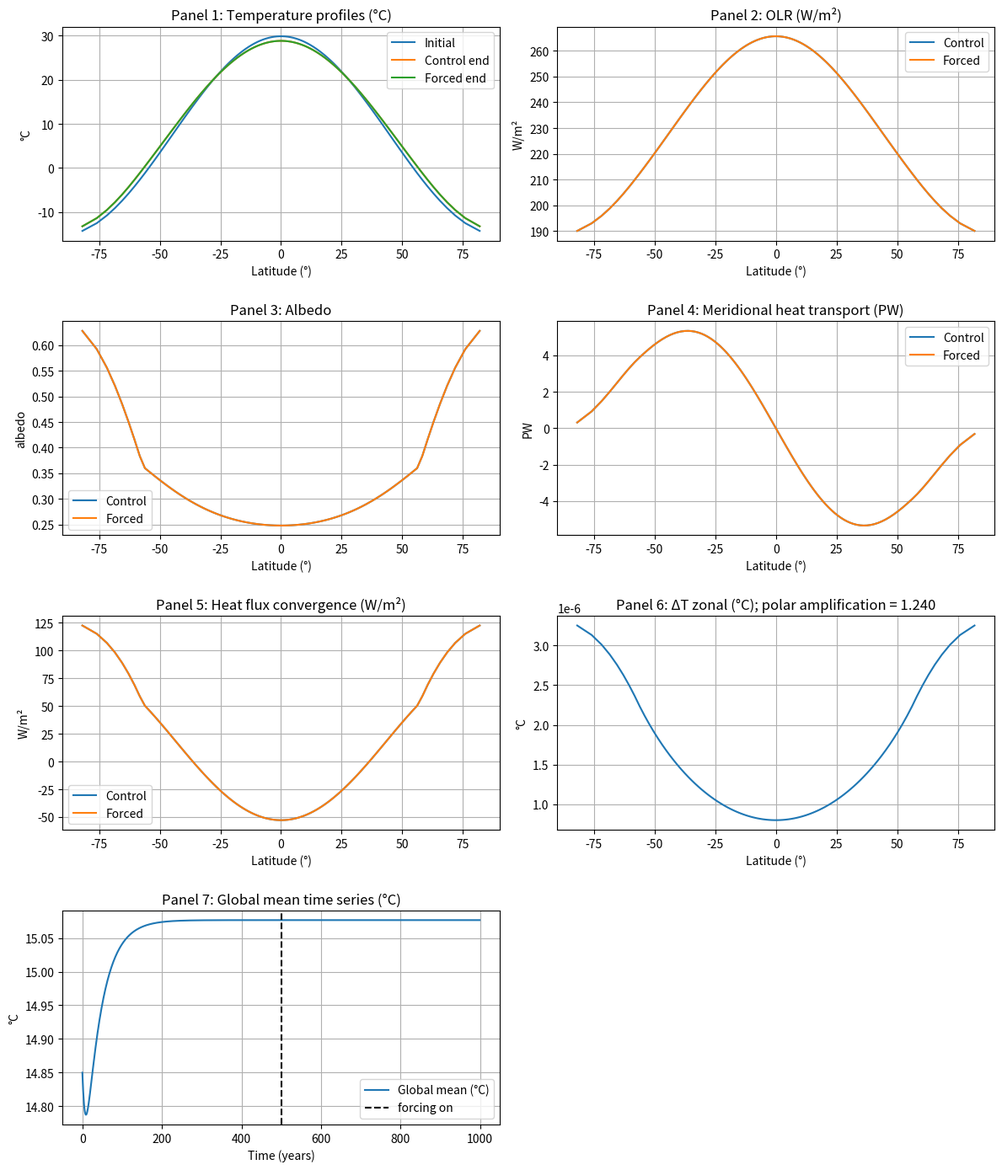

Generate this figure with matplotlib:
#!/usr/bin/env python3

"""
Shell application version of the Kaas 1D Energy Balance Model (EBM).
Produces the SAME diagnostics as the Jupyter/Fortran versions:

Panel 1: initial, control and changed temperature profiles (°C)
Panel 2: OLR (W/m²)
Panel 3: Albedo
Panel 4: Meridional heat transport (PW)
Panel 5: Heat flux convergence (W/m²)
Panel 6: Change in zonal mean temperature (°C) and polar amplification printed
Panel 7: Time series of global mean temperature (°C)

Additionally prints and saves a summary to summary.txt.

Usage example:
  python ebm.py --input formoutput.txt --years_control 300 --years_forced 300 \
                    --nx 120 --dt 0.5 --outdir results
"""

import numpy as np
import matplotlib.pyplot as plt
import argparse, os, textwrap

# ---------------- Physical / model constants ----------------
sigma = 5.67e-8                  # Stefan-Boltzmann (W/m²/K⁴)
C = 1.046e9                      # Heat capacity (J m⁻² K⁻¹), 250 m mixed layer
SECONDS_PER_YEAR = 365 * 24 * 3600
R_EARTH = 6.371e6                # m

# greenhouse offset parameters
DELTA_T0 = 33.1                  # δT at reference
T00 = 287.5                      # K (reference)
DELTA_T_MIN = 10.0               # K (lower bound)

# initial profile amplitude (eq. 17)
A_PROFILE = 45.0                 # K

# ---------------- Tridiagonal solver ----------------
def thomas_solve(a, b, c, d):
    n = len(d)
    # Arrays to store modified coefficients
    super_diag_prime = np.zeros(n)
    rhs_prime = np.zeros(n)
    # Forward elimination: modify coefficients
    super_diag_prime[0] = c[0] / b[0]
    rhs_prime[0] = d[0] / b[0]
    for i in range(1, n):
        denom = b[i] - a[i] * super_diag_prime[i-1]
        # Avoid out-of-bounds for last super-diagonal element
        super_diag_prime[i] = c[i] / denom if i < n-1 else 0.0
        rhs_prime[i] = (d[i] - a[i] * rhs_prime[i-1]) / denom
    # Backward substitution: solve for solution vector
    sol = np.zeros(n)
    sol[-1] = rhs_prime[-1]
    for i in range(n-2, -1, -1):
        sol[i] = rhs_prime[i] - super_diag_prime[i] * sol[i+1]
    return sol

# ---------------- Physics building blocks (PDF exact forms) ----------------
def Q_x(x, S):
    """Annual-mean insolation (TOA) as function of x = sin(lat)."""
    dx = x[1] - x[0]
    x_left = x - 0.5 * dx
    x_right = x + 0.5 * dx
    return 0.25 * S * (1.0 - 0.241 * (x_right**3 - x_left**3 - (x_right - x_left)) / (dx))

def albedo_from_T(T, x, k1):
    """Equation (12): effective albedo with ice fraction fi = k1*(273-T) clipped to [0,1]."""
    alpha_a = 0.2 + 0.08 * x**2
    fi = np.clip(k1 * (273.0 - T), 0.0, 1.0)
    alpha_s = 0.60 * fi + (1.0 - fi) * (0.1 + 0.15 * x**4)
    Aa = 0.32 * (1.0 - 0.85 * x**2)
    alpha = alpha_a + alpha_s - alpha_a * alpha_s - Aa * alpha_s
    return np.minimum(alpha, 0.7)

def deltaT_of_Ts(Ts, k3):
    """Equation (13): δT(Ts) = DELTA_T0 + k3 (Ts - T00), with lower bound."""
    return np.maximum(DELTA_T0 + k3 * (Ts - T00), DELTA_T_MIN)

# ---------------- Diffusion operator L ≈ ∂x[D(1-x²) ∂x] ----------------
def build_diffusion_tridiag(nx, x, D):
    dx = x[1] - x[0]
    a = np.zeros(nx); b = np.zeros(nx); c = np.zeros(nx)
    x_half = 0.5 * (x[:-1] + x[1:]) #positions at cell faces except poles where flux=0
    w_half = D * (1.0 - x_half**2) # diffusivity at cell faces
    for i in range(nx):
        if i == 0:
            c[i] = w_half[i] / dx**2
            b[i] = -c[i]
        elif i == nx - 1:
            a[i] = w_half[i-1] / dx**2
            b[i] = -a[i]
        else:
            a[i] = w_half[i-1] / dx**2
            c[i] = w_half[i] / dx**2
            b[i] = -(a[i] + c[i])
    return a, b, c

def apply_L_to_T(a, b, c, T):
    n = len(T)
    out = np.zeros_like(T)
    for i in range(n):
        out[i] = b[i] * T[i]
        if i > 0:
            out[i] += a[i] * T[i-1]
        if i < n-1:
            out[i] += c[i] * T[i+1]
    return out

# ---------------- Diagnostics helpers ----------------
def meridional_transport_PW(T, x, D):
    dTdx = np.gradient(T, x)
    flux = - D * (1.0 - x**2) * dTdx         # W/m² (per-area heat flux)
    H = - 2.0 * np.pi * R_EARTH**2 * flux    # W (zonal integral around latitude circle)
    return H / 1e15                           # PW

def global_mean(T):
    return np.mean(T)

def poles_temperature(T, x):
    """Return temperature at poles (K) by extrapolation since T is at cell centers. Extrapolates by a quadratic fit with 0 gradient at poles.
    
    Parameters
        T: array of temperatures at cell centers
        x: array of sin(lat) at cell centers (linear spacing)
        
    Returns
        (T_south, T_north) temperatures at south and north poles (K)"""
    return (9*T[0] - T[1]) / 8.0, (9*T[-1] - T[-2]) / 8.0

def print_array(varname: str, a, n: int):
    """
    Python 3 version of the Fortran subroutine print_array
    - varname: variable name (string)
    - a: array-like (real values)
    - n: length of array to consider
    """
    a = np.asarray(a[:n], dtype=float)

    # --- Compute middle indices ---
    if n % 2 == 0:
        mid1, mid2 = n // 2, n // 2 + 1
    else:
        mid1 = mid2 = (n + 1) // 2

    print()  # blank line
    mean_val = np.nanmean(a)  # ignores NaNs
    print(f"Variable name = {varname}   Mean = {mean_val:.6f}")

    # --- Compute absolute max value (ignoring NaNs) ---
    abs_a = np.abs(a[~np.isnan(a)])
    maxvalabs = np.max(abs_a) if abs_a.size > 0 else 0.0

    # --- Format helpers to mimic Fortran descriptors ---
    def fmt_int(val, width):
        return f"{val:>{width}d}"

    def fmt_float(val, sci=False):
        if np.isnan(val):
            return "       NaN"
        if sci:
            return f"{val:10.3e}"  # like es10.3
        else:
            return f"{val:10.4f}"  # like f10.3

    use_scientific = (maxvalabs > 1e5) or (maxvalabs < 0.1)

    # --- Print indices ---
    if mid2 - mid1 > 1:
        idxs = (
            [fmt_int(i, 7 if j == 0 else 10) for j, i in enumerate(range(1, min(3, n) + 1))]
            + ["     ..."]
            + [fmt_int(i, 10) for i in range(mid1, mid2 + 1)]
            + ["    ..."]
            + [fmt_int(i, 10) for i in range(n - 2, n + 1)]
        )
    else:
        idxs = (
            [fmt_int(i, 7 if j == 0 else 10) for j, i in enumerate(range(1, min(3, n) + 1))]
            + ["     ..."]
            + [fmt_int(i, 10) for i in range(mid1, mid2 + 1)]
            + ["    ..."]
            + [fmt_int(i, 10) for i in range(n - 2, n + 1)]
        )
    print("".join(idxs))

    # --- Print values ---
    if mid2 - mid1 > 1:
        vals = (
            [fmt_float(v, use_scientific) for v in a[0:min(3, n)]]
            + ["  ...  "]
            + [fmt_float(v, use_scientific) for v in a[mid1 - 1:mid2]]
            + ["  ...  "]
            + [fmt_float(v, use_scientific) for v in a[n - 3:n]]
        )
    else:
        vals = (
            [fmt_float(v, use_scientific) for v in a[0:min(3, n)]]
            + ["  ...  "]
            + [fmt_float(v, use_scientific) for v in a[mid1 - 1:mid2]]
            + ["  ...  "]
            + [fmt_float(v, use_scientific) for v in a[n - 3:n]]
        )
    print("".join(vals))

# ---------------- Single simulation (Crank–Nicolson for diffusion) -----------
def run_simulation(params, years, nx, dt_years, Tinit=None):
    dx = 2.0 / nx
    x = np.linspace(-1.0 + dx/2, 1.0 - dx/2, nx) # sin(lat) at cell centers

    if Tinit is None:
        # T = params['T0'] + A_PROFILE * (1.0/3.0 - x**2)   # initial profile where center value approximates average cell value. Should be good enough only being initial values
        x_left = x - 0.5 * dx
        x_right = x + 0.5 * dx
        T = params['T0'] + A_PROFILE / 3 - A_PROFILE / 3 * (x_right**3 - x_left**3) / dx
    else:
        T = Tinit.copy()

    # if Tinit is None:
    #     print_array("x", x, nx)
    #     print("T0 = ",params['T0'])
    #     print_array("T",T,nx)

    dt = dt_years * SECONDS_PER_YEAR
    nsteps = int(round(years / dt_years))

    Tg_series = []

    for i in range(nsteps):
        # Explicit radiative terms
        Q = Q_x(x, params['S'])
        alpha = albedo_from_T(T, x, params['k1'])
        absorbed = Q * (1.0 - alpha)
        dTloc = deltaT_of_Ts(T, params['k3'])
        OLR = sigma * (T - dTloc)**4
        rad_term = absorbed - OLR + params['F']

        # if i == 0 and Tinit is None:
        #     print_array("Q", Q, nx)
        #     print_array("alpha", alpha, nx)
        #     print_array("absorbed", absorbed, nx)
        #     print_array("dTloc", dTloc, nx)
        #     print_array("OLR", OLR, nx)
        #     print_array("rad_term", rad_term, nx)

        # Diffusivity depends on global mean temperature
        Tglob = global_mean(T)
        D = params['D0'] * max(0.5, 1.0 + params['k2'] * (Tglob - T00))

        # Build L and do Crank–Nicolson step
        aL, bL, cL = build_diffusion_tridiag(nx, x, D)
        LT = apply_L_to_T(aL, bL, cL, T)
        coef = dt / C
        rhs = T + 0.5 * coef * LT + (dt / C) * rad_term
        aA = -0.5 * coef * aL
        bA =  1.0 - 0.5 * coef * bL
        cA = -0.5 * coef * cL
        T = thomas_solve(aA, bA, cA, rhs)

        if Tinit is None and i == 0:
            print_array("LT", LT, nx)
            print_array("T", T, nx)

        Tg_series.append(Tglob - 273.15)  # °C

    # End-state diagnostics
    alpha_end = albedo_from_T(T, x, params['k1'])
    dTloc_end = deltaT_of_Ts(T, params['k3'])
    OLR_end = sigma * (T - dTloc_end)**4
    D_end = params['D0'] * max(0.5, 1.0 + params['k2'] * (global_mean(T) - T00))
    aLe, bLe, cLe = build_diffusion_tridiag(nx, x, D_end)
    conv_end = apply_L_to_T(aLe, bLe, cLe, T)           # W/m² (convergence)
    H_end_PW = meridional_transport_PW(T, x, D_end)     # PW

    return dict(x=x, T=T, alpha=alpha_end, OLR=OLR_end, conv=conv_end,
                H_PW=H_end_PW, Tg=np.array(Tg_series), D_end=D_end)

# ---------------- Main program (control → forced) ----------------
def main():
    p = argparse.ArgumentParser(description='Kaas 1D EBM – shell diagnostics')
    p.add_argument('--input', type=str, default='formoutput.txt', help='parameter file (optional)')
    p.add_argument('--years_control', type=float, default=500)
    p.add_argument('--years_forced', type=float, default=500)
    p.add_argument('--nx', type=int, default=100)
    p.add_argument('--dt', type=float, default=1.0, help='timestep in years')
    p.add_argument('--outdir', type=str, default='results')
    args = p.parse_args()

    # Defaults (PDF/Table)
    base = dict(k1=0.06, k2=0.01, k3=0.5, D0=0.66, T0=288.0,
                S0=1365.0, S1=1365.0, F=0.0)

    # Try to read the earlier formoutput.txt structure if present
    if os.path.exists(args.input):
        with open(args.input) as f:
            lines = [l.strip() for l in f if l.strip()]
        if len(lines) >= 9:
            base['k1'] = float(lines[1]); base['k2'] = float(lines[2]); base['k3'] = float(lines[3])
            base['D0'] = float(lines[4]); base['T0'] = float(lines[5])
            base['S0'] = float(lines[6]); base['S1'] = float(lines[7]); base['F'] = float(lines[8])

    os.makedirs(args.outdir, exist_ok=True)

    # Print model parameters
    print(textwrap.dedent(f"""
    === EBM Model Parameters ===
    k1 (ice albedo sensitivity) \t: {base['k1']}
    k2 (diffusivity sensitivity)\t: {base['k2']}
    k3 (lapse rate sensitivity) \t: {base['k3']}
    D0 (background diffusivity) \t: {base['D0']}
    T0 (initial temperature)    \t: {base['T0']}
    S0 (initial solar forcing)  \t: {base['S0']}
    S1 (final solar forcing)    \t: {base['S1']}
    F  (additional forcing)     \t: {base['F']}
    ================================
    """))

    # ---- CONTROL RUN ----
    params_ctrl = dict(k1=base['k1'], k2=base['k2'], k3=base['k3'], D0=base['D0'], T0=base['T0'], S=base['S0'], F=0.0)
    ctrl = run_simulation(params_ctrl, years=args.years_control, nx=args.nx, dt_years=args.dt)

    # ---- FORCED RUN (continuation) ----
    params_forc = dict(k1=base['k1'], k2=base['k2'], k3=base['k3'], D0=base['D0'], T0=base['T0'], S=base['S1'], F=base['F'])
    forc = run_simulation(params_forc, years=args.years_forced, nx=args.nx, dt_years=args.dt, Tinit=ctrl['T'])

    # Common axes
    x = ctrl['x']; lat = np.degrees(np.arcsin(x))

    # Panel 6 quantities: Δ fields and polar amplification (EXACT as in Jupyter/Fortran here)
    dT_lat = (forc['T'] - ctrl['T']) # K
    mean_ctrl = global_mean(ctrl['T'])
    mean_forc = global_mean(forc['T'])
    dT_global = (mean_forc - mean_ctrl)
    Ts_ctrl_npole = poles_temperature(ctrl['T'], x)[1]
    Ts_forc_npole = poles_temperature(forc['T'], x)[1]
    # Polar amplification per earlier implementation: (ΔT_pole - ΔT_global)/ΔT_global
    polar_ampl = np.nan
    if abs(dT_global) > 1e-12:
        polar_ampl = ((Ts_forc_npole - Ts_ctrl_npole) - dT_global) / dT_global

    # ---- Build multipanel figure ----
    fig, axs = plt.subplots(4, 2, figsize=(12, 14))
    axs = axs.flatten()

    # Panel 1: Temperature profiles (°C)
    T_init = params_ctrl['T0'] + A_PROFILE * (1.0/3.0 - x**2)
    axs[0].plot(lat, T_init - 273.15, label='Initial')
    axs[0].plot(lat, ctrl['T'] - 273.15, label='Control end')
    axs[0].plot(lat, forc['T'] - 273.15, label='Forced end')
    axs[0].set_title('Panel 1: Temperature profiles (°C)'); axs[0].set_xlabel('Latitude (°)'); axs[0].set_ylabel('°C'); axs[0].legend(); axs[0].grid(True)

    # Panel 2: OLR (W/m²)
    axs[1].plot(lat, ctrl['OLR'], label='Control')
    axs[1].plot(lat, forc['OLR'], label='Forced')
    axs[1].set_title('Panel 2: OLR (W/m²)'); axs[1].set_xlabel('Latitude (°)'); axs[1].set_ylabel('W/m²'); axs[1].legend(); axs[1].grid(True)

    # Panel 3: Albedo
    axs[2].plot(lat, ctrl['alpha'], label='Control')
    axs[2].plot(lat, forc['alpha'], label='Forced')
    axs[2].set_title('Panel 3: Albedo'); axs[2].set_xlabel('Latitude (°)'); axs[2].set_ylabel('albedo'); axs[2].legend(); axs[2].grid(True)

    # Panel 4: Meridional heat transport (PW)
    Hc = meridional_transport_PW(ctrl['T'], x, ctrl['D_end'])
    Hf = meridional_transport_PW(forc['T'], x, forc['D_end'])
    axs[3].plot(lat, Hc, label='Control')
    axs[3].plot(lat, Hf, label='Forced')
    axs[3].set_title('Panel 4: Meridional heat transport (PW)'); axs[3].set_xlabel('Latitude (°)'); axs[3].set_ylabel('PW'); axs[3].legend(); axs[3].grid(True)

    # Panel 5: Heat flux convergence (W/m²)
    axs[4].plot(lat, ctrl['conv'], label='Control')
    axs[4].plot(lat, forc['conv'], label='Forced')
    axs[4].set_title('Panel 5: Heat flux convergence (W/m²)'); axs[4].set_xlabel('Latitude (°)'); axs[4].set_ylabel('W/m²'); axs[4].legend(); axs[4].grid(True)

    # Panel 6: Change in zonal mean temperature (°C) + polar amplification
    axs[5].plot(lat, dT_lat, label='Forced - Control (°C)')
    axs[5].set_title(f'Panel 6: ΔT zonal (°C); polar amplification = {polar_ampl:.3f}')
    axs[5].set_xlabel('Latitude (°)'); axs[5].set_ylabel('°C'); axs[5].grid(True)

    # Panel 7: Global mean time series (°C)
    Tg_all = np.concatenate([ctrl['Tg'], forc['Tg']])
    time_years = np.arange(len(Tg_all)) * args.dt   # convert to years

    axs[6].plot(time_years, Tg_all, label='Global mean (°C)')
    axs[6].axvline(len(ctrl['Tg']) * args.dt, color='k', ls='--', label='forcing on')
    axs[6].set_title('Panel 7: Global mean time series (°C)')
    axs[6].set_xlabel('Time (years)'); axs[6].set_ylabel('°C'); axs[6].legend(); axs[6].grid(True)

    # Hide the 8th panel
    axs[7].axis('off')

    fig.tight_layout()
    multi_path = os.path.join(args.outdir, 'ebm_panels.png')
    fig.savefig(multi_path, dpi=150)

    # ---- Summary (console + file) ----
    summary = textwrap.dedent(f"""
    === EBM Summary ===
    Years (control, forced): ({args.years_control}, {args.years_forced})
    Grid points nx: {args.nx}, Δt (years): {args.dt}

    Control global mean T (°C): {mean_ctrl-273.15:.3f}
    Forced  global mean T (°C): {mean_forc-273.15:.3f}
    ΔT global (°C): {dT_global:.3f}

    North pole T control / forced (°C): {Ts_ctrl_npole-273.15:.3f} / {Ts_forc_npole-273.15:.3f}
    Polar amplification ( (ΔT_pole - ΔT_global)/ΔT_global ): {polar_ampl:.3f}

    D_end control / forced (W m⁻² K⁻¹): {ctrl['D_end']:.3f} / {forc['D_end']:.3f}

    Figure saved: {multi_path}
    """)
    print(summary)
    with open(os.path.join(args.outdir, 'summary.txt'), 'w', encoding='utf-8') as f:
        f.write(summary)

if __name__ == '__main__':
    main()
